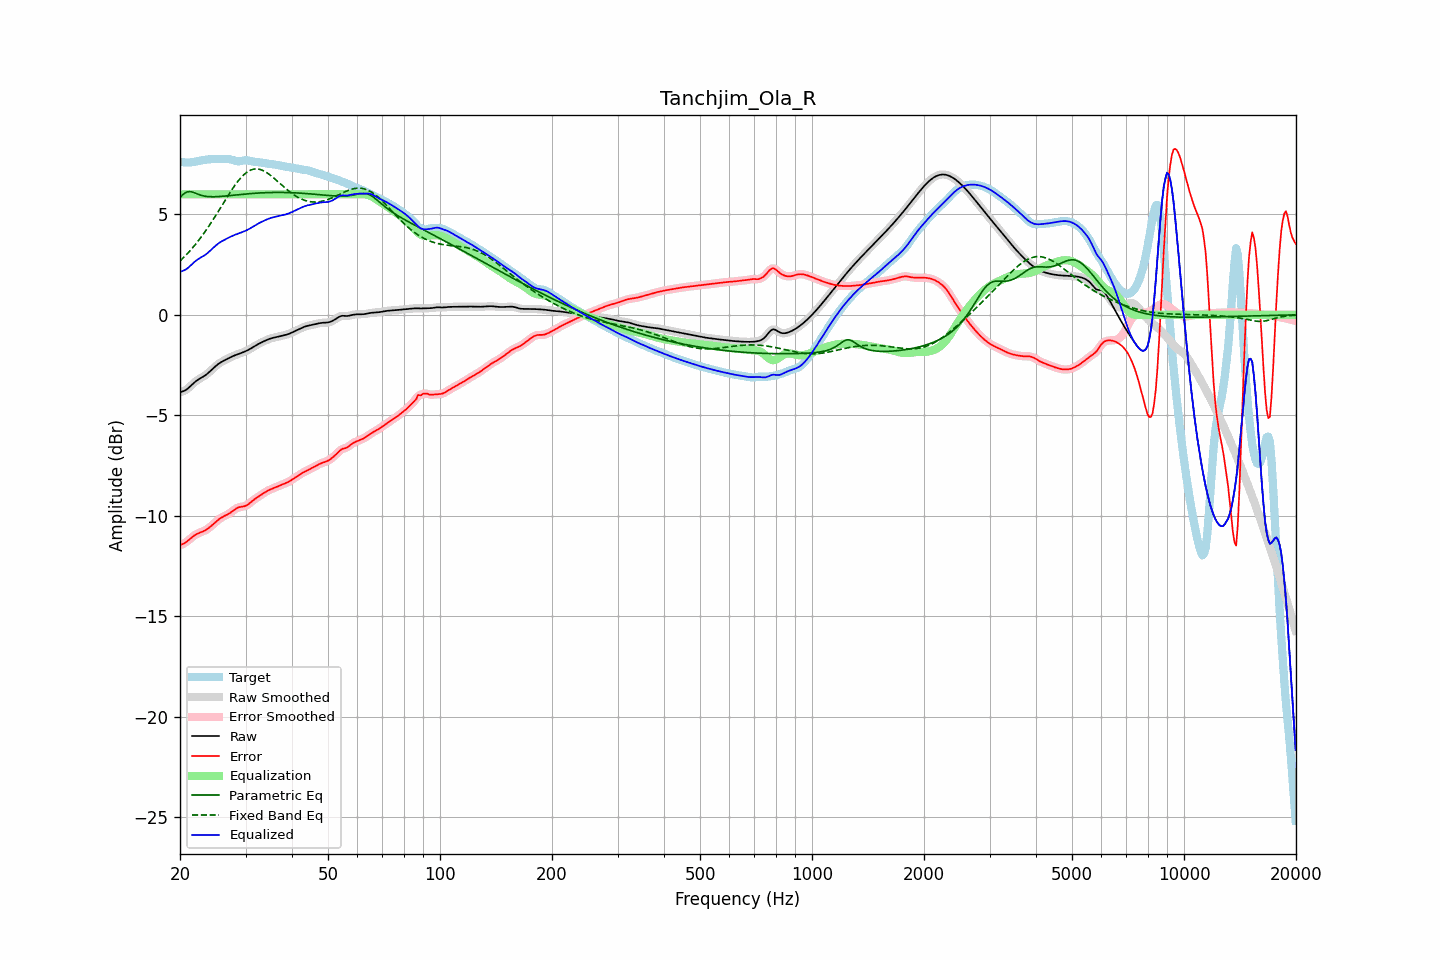

Data behind this chart, as committed beside it:
frequency, raw, error, smoothed, error_smoothed, equalization, parametric_eq, fixed_band_eq, equalized_raw, equalized_smoothed, target
20.00, -3.86, -11.47, -3.85, -11.47, 6.00, 5.85, 2.68, 2.14, 2.15, 7.61
20.20, -3.83, -11.44, -3.84, -11.44, 6.00, 5.93, 2.76, 2.17, 2.16, 7.60
20.40, -3.80, -11.40, -3.81, -11.40, 6.00, 6.01, 2.83, 2.20, 2.19, 7.60
20.61, -3.77, -11.36, -3.77, -11.36, 6.00, 6.06, 2.91, 2.23, 2.23, 7.59
20.81, -3.72, -11.30, -3.72, -11.30, 6.00, 6.11, 3.00, 2.28, 2.28, 7.58
21.02, -3.66, -11.24, -3.66, -11.24, 6.00, 6.13, 3.08, 2.34, 2.34, 7.58
21.23, -3.59, -11.18, -3.59, -11.18, 6.00, 6.14, 3.17, 2.41, 2.41, 7.59
21.44, -3.51, -11.11, -3.51, -11.11, 6.00, 6.12, 3.26, 2.49, 2.49, 7.59
21.66, -3.44, -11.04, -3.44, -11.04, 6.00, 6.11, 3.35, 2.56, 2.56, 7.61
21.87, -3.36, -10.98, -3.37, -10.98, 6.00, 6.08, 3.45, 2.64, 2.63, 7.62
22.09, -3.30, -10.93, -3.30, -10.93, 6.00, 6.05, 3.55, 2.70, 2.70, 7.63
22.31, -3.24, -10.89, -3.24, -10.89, 6.00, 6.01, 3.65, 2.76, 2.76, 7.65
22.54, -3.19, -10.86, -3.19, -10.86, 6.00, 5.98, 3.75, 2.81, 2.81, 7.67
22.76, -3.14, -10.83, -3.14, -10.83, 6.00, 5.96, 3.86, 2.86, 2.86, 7.68
22.99, -3.10, -10.80, -3.10, -10.79, 6.00, 5.93, 3.96, 2.90, 2.90, 7.70
23.22, -3.05, -10.76, -3.05, -10.76, 6.00, 5.92, 4.08, 2.95, 2.95, 7.71
23.45, -2.99, -10.72, -2.99, -10.72, 6.00, 5.90, 4.19, 3.01, 3.01, 7.72
23.69, -2.93, -10.67, -2.93, -10.67, 6.00, 5.89, 4.31, 3.07, 3.07, 7.73
23.92, -2.86, -10.61, -2.86, -10.61, 6.00, 5.88, 4.42, 3.14, 3.14, 7.74
24.16, -2.79, -10.54, -2.79, -10.54, 6.00, 5.88, 4.54, 3.21, 3.21, 7.75
24.40, -2.72, -10.47, -2.72, -10.47, 6.00, 5.88, 4.67, 3.28, 3.28, 7.76
24.65, -2.64, -10.40, -2.64, -10.40, 6.00, 5.88, 4.79, 3.36, 3.36, 7.76
24.89, -2.57, -10.33, -2.57, -10.33, 6.00, 5.88, 4.92, 3.43, 3.43, 7.76
25.14, -2.50, -10.26, -2.50, -10.26, 6.00, 5.88, 5.04, 3.50, 3.50, 7.76
25.39, -2.44, -10.19, -2.44, -10.20, 6.00, 5.89, 5.17, 3.56, 3.56, 7.76
25.65, -2.39, -10.14, -2.39, -10.14, 6.00, 5.89, 5.30, 3.61, 3.61, 7.75
25.91, -2.34, -10.09, -2.34, -10.09, 6.00, 5.90, 5.43, 3.66, 3.66, 7.75
26.16, -2.29, -10.04, -2.29, -10.04, 6.00, 5.91, 5.56, 3.71, 3.71, 7.75
26.43, -2.25, -10.00, -2.25, -10.00, 6.00, 5.91, 5.69, 3.75, 3.75, 7.75
26.69, -2.21, -9.96, -2.21, -9.96, 6.00, 5.92, 5.82, 3.79, 3.79, 7.75
26.96, -2.17, -9.92, -2.17, -9.92, 6.00, 5.93, 5.95, 3.83, 3.83, 7.75
27.23, -2.13, -9.87, -2.13, -9.87, 6.00, 5.94, 6.07, 3.87, 3.87, 7.75
27.50, -2.09, -9.82, -2.09, -9.82, 6.00, 5.95, 6.20, 3.91, 3.91, 7.73
27.77, -2.05, -9.76, -2.05, -9.76, 6.00, 5.96, 6.32, 3.95, 3.95, 7.70
28.05, -2.02, -9.70, -2.02, -9.70, 6.00, 5.96, 6.43, 3.98, 3.98, 7.68
28.33, -1.99, -9.64, -1.99, -9.64, 6.00, 5.97, 6.54, 4.01, 4.01, 7.65
28.62, -1.96, -9.60, -1.96, -9.60, 6.00, 5.98, 6.65, 4.04, 4.04, 7.64
28.90, -1.93, -9.58, -1.93, -9.58, 6.00, 5.99, 6.74, 4.07, 4.07, 7.64
29.19, -1.90, -9.56, -1.90, -9.56, 6.00, 6.00, 6.84, 4.10, 4.10, 7.66
29.48, -1.87, -9.55, -1.87, -9.55, 6.00, 6.00, 6.92, 4.13, 4.13, 7.68
29.78, -1.84, -9.53, -1.84, -9.53, 6.00, 6.01, 7.00, 4.16, 4.16, 7.69
30.08, -1.80, -9.50, -1.80, -9.50, 6.00, 6.02, 7.06, 4.20, 4.20, 7.70
30.38, -1.77, -9.46, -1.77, -9.46, 6.00, 6.03, 7.12, 4.23, 4.23, 7.69
30.68, -1.72, -9.40, -1.72, -9.40, 6.00, 6.03, 7.17, 4.28, 4.28, 7.68
30.99, -1.68, -9.33, -1.68, -9.33, 6.00, 6.04, 7.21, 4.32, 4.32, 7.66
31.30, -1.63, -9.27, -1.63, -9.27, 6.00, 6.05, 7.24, 4.37, 4.37, 7.64
31.61, -1.58, -9.20, -1.58, -9.21, 6.00, 6.05, 7.26, 4.42, 4.42, 7.62
31.93, -1.53, -9.15, -1.53, -9.15, 6.00, 6.06, 7.26, 4.47, 4.47, 7.62
32.24, -1.49, -9.09, -1.49, -9.09, 6.00, 6.06, 7.26, 4.51, 4.51, 7.61
32.57, -1.44, -9.04, -1.44, -9.04, 6.00, 6.07, 7.25, 4.56, 4.56, 7.60
32.89, -1.40, -8.99, -1.40, -8.99, 6.00, 6.07, 7.23, 4.60, 4.60, 7.59
33.22, -1.36, -8.93, -1.36, -8.93, 6.00, 6.08, 7.20, 4.64, 4.64, 7.57
33.55, -1.32, -8.88, -1.32, -8.88, 6.00, 6.08, 7.17, 4.68, 4.68, 7.56
33.89, -1.29, -8.83, -1.29, -8.83, 6.00, 6.08, 7.13, 4.71, 4.71, 7.54
34.23, -1.25, -8.78, -1.25, -8.78, 6.00, 6.09, 7.08, 4.75, 4.75, 7.53
34.57, -1.22, -8.74, -1.22, -8.74, 6.00, 6.09, 7.02, 4.78, 4.78, 7.52
34.92, -1.19, -8.70, -1.19, -8.70, 6.00, 6.09, 6.96, 4.81, 4.81, 7.51
35.27, -1.16, -8.67, -1.16, -8.67, 6.00, 6.09, 6.90, 4.84, 4.84, 7.50
35.62, -1.14, -8.64, -1.14, -8.64, 6.00, 6.09, 6.83, 4.86, 4.86, 7.49
35.97, -1.12, -8.61, -1.12, -8.61, 6.00, 6.09, 6.77, 4.88, 4.88, 7.48
... 635 more rows
